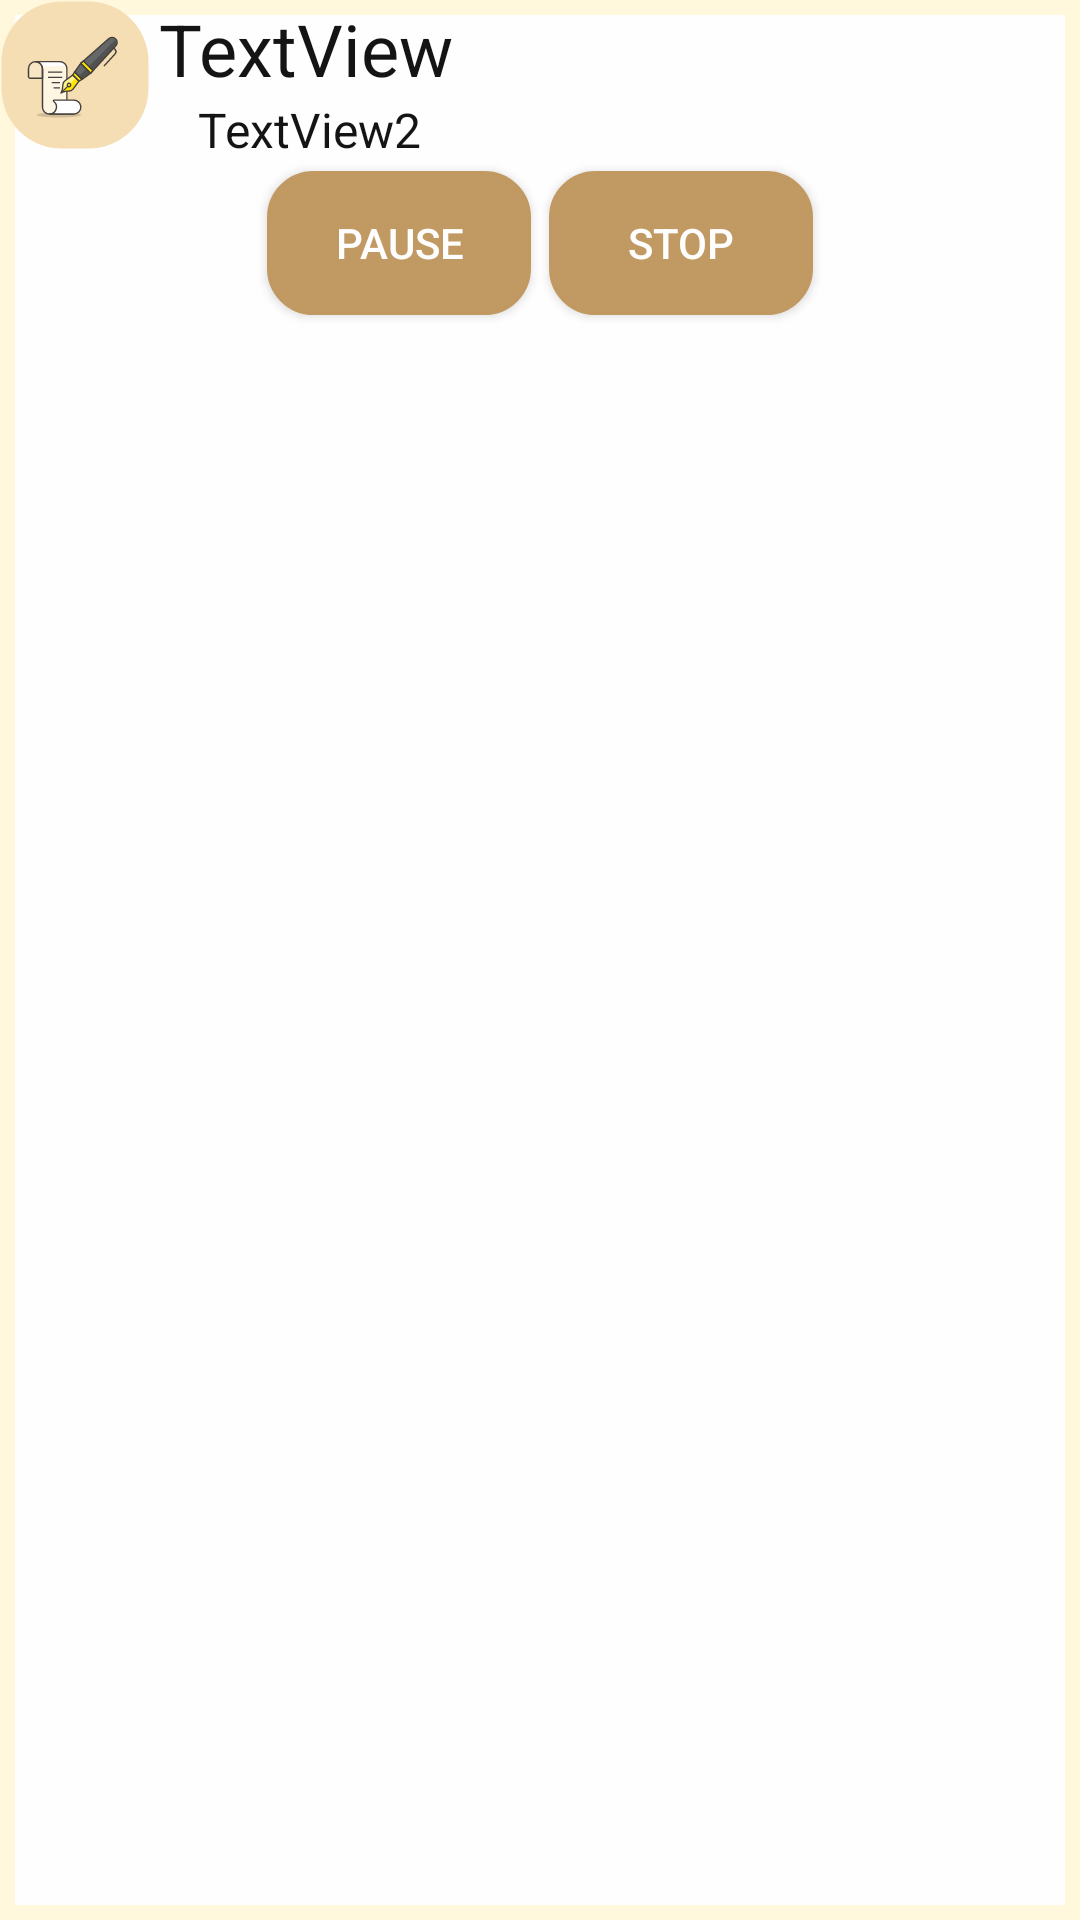

Here is an Android app screen rendered from its layout file. Give the layout XML and the strings, colors and styles it references.
<!-- AndroidManifest.xml: application theme AppTheme -->
<!-- res/layout/expanded_notification.xml -->
<?xml version="1.0" encoding="utf-8"?>
<LinearLayout xmlns:android="http://schemas.android.com/apk/res/android"
    xmlns:app="http://schemas.android.com/apk/res-auto"
    android:orientation="vertical"
    android:layout_width="match_parent"
    android:layout_height="match_parent"
    android:layout_margin="3dp"
    android:padding="0dp"
    android:background="@drawable/notiback">

    <LinearLayout
        android:layout_width="match_parent"
        android:layout_height="wrap_content"
        android:orientation="horizontal">
        <ImageView
            android:layout_width="50dp"
            android:layout_height="50dp"
            android:src="@drawable/write_paper_ink"
            android:background="@drawable/box"></ImageView>
        <LinearLayout
            android:layout_width="wrap_content"
            android:layout_height="wrap_content"
            android:orientation="vertical">

            <TextView
                android:id="@+id/textView"
                android:layout_width="match_parent"
                android:layout_height="wrap_content"
                android:text="TextView"
                android:textSize="24dp"
                android:layout_marginStart="3dp"
                android:textColor="@color/dark_grey"/>

            <TextView
                android:id="@+id/Time"
                android:layout_width="match_parent"
                android:layout_height="wrap_content"
                android:text="TextView2"
                android:layout_marginStart="16dp"
                android:textSize="16sp"
                android:textColor="@color/dark_grey"/>
        </LinearLayout>
    </LinearLayout>









    <LinearLayout
        android:layout_width="match_parent"
        android:layout_height="match_parent"
        android:orientation="horizontal" android:gravity="center_horizontal">

        <Button
            android:id="@+id/PauserecordingNotif"
            android:layout_width="wrap_content"
            android:layout_height="wrap_content"
            android:text="Pause"
            android:textColor="@color/fade_white"
            android:background="@drawable/dark_box"
            android:padding="12dp"
            android:layout_margin="3dp"/>

        <Button
            android:id="@+id/StoprecordingNotif"
            android:layout_width="wrap_content"
            android:layout_height="wrap_content"
            android:text="Stop"
            android:textColor="@color/fade_white"
            android:background="@drawable/dark_box"
            android:padding="12dp"
            android:layout_margin="3dp"/>
    </LinearLayout>

</LinearLayout>
<!-- resources referenced by this layout -->
<resources>
  <color name="dark_grey">#141414</color>
  <color name="fade_white">#fefefe</color>
  <!-- drawable box (drawable) -->
  <?xml version="1.0" encoding="utf-8"?>
  <shape xmlns:android="http://schemas.android.com/apk/res/android">
      <solid android:color="?attr/cardbackgroundcolor"/>
      <stroke android:width="1dp" android:color="@color/transparent"/>
      <corners android:radius="20dp"/>
      <padding android:left="2dp" android:top="2dp" android:right="2dp" android:bottom="2dp"/>
      
      
      
  
  </shape>
  <!-- drawable dark_box (drawable) -->
  <?xml version="1.0" encoding="utf-8"?>
  <shape xmlns:android="http://schemas.android.com/apk/res/android">
      <solid android:color="@color/colorPrimaryDark"/>
      <stroke android:width="1dp" android:color="@color/colorPrimaryDark"/>
      <corners android:radius="15dp"/>
      <padding android:left="2dp" android:top="2dp" android:right="2dp" android:bottom="2dp"/>
  
  </shape>
  <!-- drawable notiback (drawable) -->
  <?xml version="1.0" encoding="utf-8"?>
  <shape xmlns:android="http://schemas.android.com/apk/res/android">
      <solid android:color="@color/fade_white"/>
      <stroke android:width="5dp" android:color="@color/cornysilk"/>
      <corners android:radius="0dp"/>
  
  </shape>
  <!-- drawable write_paper_ink: vector/xml drawable (drawable, 5569 chars, omitted) -->
  <style name="AppTheme" parent="Theme.AppCompat.Light.NoActionBar">
          
          <item name="windowActionBar">false</item>
          <item name="windowNoTitle">true</item>
          <item name="android:windowFullscreen">false</item>
          <item name="android:windowTranslucentStatus">false</item>
          <item name="colorPrimary">@color/colorPrimary</item>
          <item name="colorPrimaryDark">@color/colorPrimaryDark</item>
          <item name="colorAccent">@color/colorAccent</item>
          <item name="layoutbackgroundcolor">@color/cornysilk</item>
          <item name="fabcolor">@color/fab_red_color</item>
          <item name="fabpressedcolor">@color/fab_color_pressed</item>
          <item name="textcolor">@color/colorAccent</item>
          <item name="abouttextcolor">@color/fade_white</item>
          <item name="fablabelshadowcolor">@color/fab_Label_shadowColor</item>
          <item name="fablabel">@color/dark_1</item>
          <item name="addbtn">@color/colorPrimaryDark</item>
          <item name="addbtn_tint">@color/fade_white</item>
          <item name="cardbackgroundcolor">@color/back</item>
          <item name="texthintcolor">@color/transparent_white</item>
          <item name="tintmaincolor">@color/light_brown_orange</item>
          <item name="side_bar_button">@color/fab_red_color</item>
          <item name="colorpanel">#edFFFFFF</item>
          <item name="sub_text_color">@color/transparent_black_b</item>
      </style>
  <color name="transparent">#00FFFFFF</color>
  <color name="colorPrimaryDark">#fdc19961</color>
  <color name="cornysilk">#fff8dc</color>
  <color name="colorPrimary">#ffd2aa72</color>
  <color name="colorAccent">#121212</color>
  <color name="fab_red_color">#DA4336</color>
  <color name="fab_color_pressed">#E75043</color>
  <color name="fab_Label_shadowColor">#FDD835</color>
  <color name="dark_1">#111111</color>
  <color name="back">#f5deb3</color>
  <color name="transparent_white">#7fFFFFFF</color>
  <color name="light_brown_orange">#C77521</color>
  <color name="transparent_black_b">#ae000000</color>
</resources>
